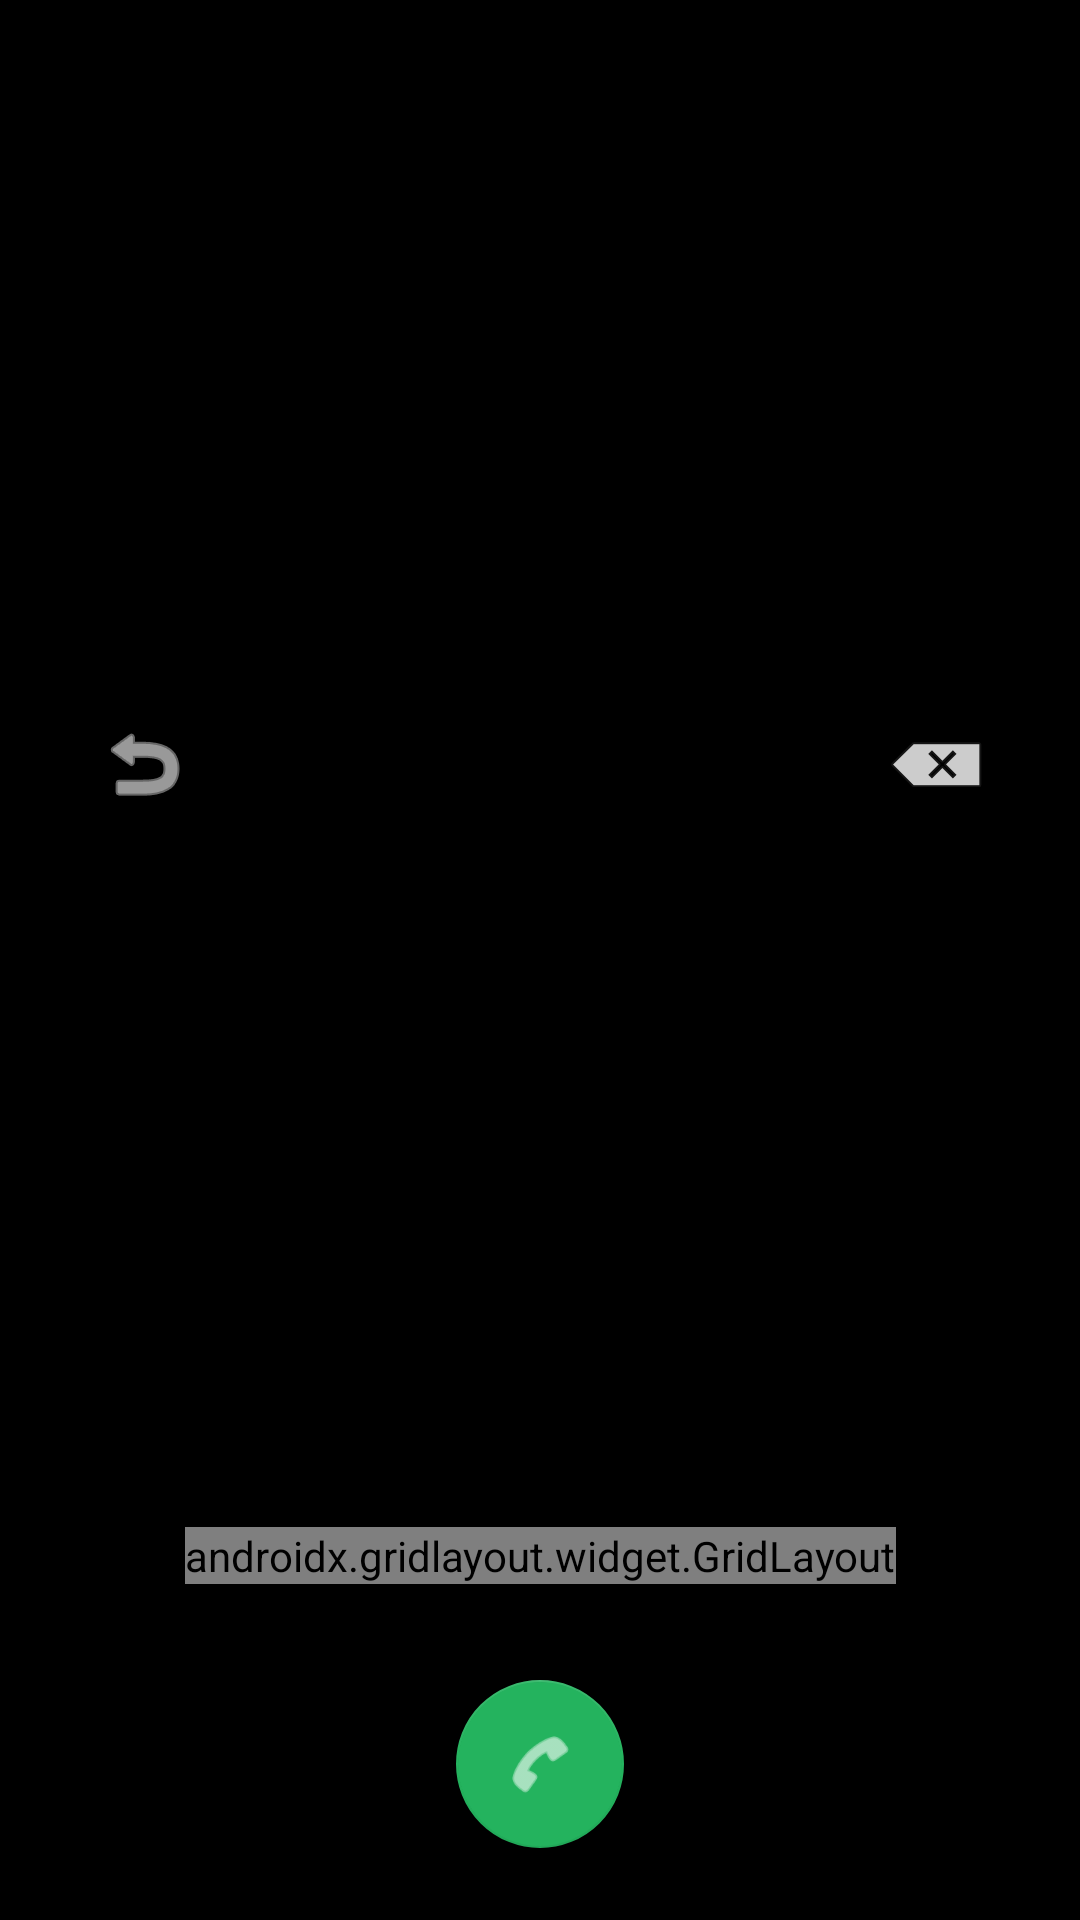

Layout XML and referenced resources for this Android screen:
<!-- AndroidManifest.xml: application theme Theme.MyPadNoteOne -->
<!-- res/layout/fragment_phone_dialer.xml -->
<?xml version="1.0" encoding="utf-8"?>
<androidx.constraintlayout.widget.ConstraintLayout
    xmlns:android="http://schemas.android.com/apk/res/android"
    xmlns:app="http://schemas.android.com/apk/res-auto"
    android:layout_width="match_parent"
    android:layout_height="match_parent"
    android:background="#000000"
    android:padding="24dp">

    
    <LinearLayout
        android:id="@+id/layoutNumberContainer"
        android:layout_width="0dp"
        android:layout_height="wrap_content"
        android:orientation="horizontal"
        android:gravity="center_vertical"
        android:layout_marginBottom="24dp"
        app:layout_constraintTop_toTopOf="parent"
        app:layout_constraintBottom_toTopOf="@+id/gridLayoutDialer"
        app:layout_constraintStart_toStartOf="parent"
        app:layout_constraintEnd_toEndOf="parent">

        
        <ImageButton
            android:id="@+id/btnBack"
            android:layout_width="48dp"
            android:layout_height="48dp"
            android:background="?attr/selectableItemBackgroundBorderless"
            android:src="@android:drawable/ic_menu_revert"
            app:tint="#FFFFFF"
            android:contentDescription="뒤로 가기" />

        
        <TextView
            android:id="@+id/tvInputNumber"
            android:layout_width="0dp"
            android:layout_height="wrap_content"
            android:layout_weight="1"
            android:gravity="center"
            android:textSize="32sp"
            android:textColor="#FFFFFF"
            android:singleLine="true"
            android:ellipsize="marquee"
            android:layout_marginStart="8dp"
            android:layout_marginEnd="8dp"/>

        
        <ImageButton
            android:id="@+id/btnDelete"
            android:layout_width="48dp"
            android:layout_height="48dp"
            android:background="?attr/selectableItemBackgroundBorderless"
            android:src="@android:drawable/ic_input_delete"
            app:tint="#FFFFFF"
            android:contentDescription="지우기" />
    </LinearLayout>

    
    <androidx.gridlayout.widget.GridLayout
        android:id="@+id/gridLayoutDialer"
        android:layout_width="wrap_content"
        android:layout_height="wrap_content"
        app:columnCount="3"
        app:rowCount="4"
        android:layout_marginBottom="32dp"
        app:layout_constraintBottom_toTopOf="@+id/btnCall"
        app:layout_constraintStart_toStartOf="parent"
        app:layout_constraintEnd_toEndOf="parent">

        
        <LinearLayout android:id="@+id/btnNum1" style="@style/DialerKeyStyle"><TextView style="@style/DialerTextMain" android:text="1"/></LinearLayout>
        
        <LinearLayout android:id="@+id/btnNum2" style="@style/DialerKeyStyle"><TextView style="@style/DialerTextMain" android:text="2"/><TextView style="@style/DialerTextSub" android:text="ABC"/></LinearLayout>
        
        <LinearLayout android:id="@+id/btnNum3" style="@style/DialerKeyStyle"><TextView style="@style/DialerTextMain" android:text="3"/><TextView style="@style/DialerTextSub" android:text="DEF"/></LinearLayout>

        
        <LinearLayout android:id="@+id/btnNum4" style="@style/DialerKeyStyle"><TextView style="@style/DialerTextMain" android:text="4"/><TextView style="@style/DialerTextSub" android:text="GHI"/></LinearLayout>
        
        <LinearLayout android:id="@+id/btnNum5" style="@style/DialerKeyStyle"><TextView style="@style/DialerTextMain" android:text="5"/><TextView style="@style/DialerTextSub" android:text="JKL"/></LinearLayout>
        
        <LinearLayout android:id="@+id/btnNum6" style="@style/DialerKeyStyle"><TextView style="@style/DialerTextMain" android:text="6"/><TextView style="@style/DialerTextSub" android:text="MNO"/></LinearLayout>

        
        <LinearLayout android:id="@+id/btnNum7" style="@style/DialerKeyStyle"><TextView style="@style/DialerTextMain" android:text="7"/><TextView style="@style/DialerTextSub" android:text="PQRS"/></LinearLayout>
        
        <LinearLayout android:id="@+id/btnNum8" style="@style/DialerKeyStyle"><TextView style="@style/DialerTextMain" android:text="8"/><TextView style="@style/DialerTextSub" android:text="TUV"/></LinearLayout>
        
        <LinearLayout android:id="@+id/btnNum9" style="@style/DialerKeyStyle"><TextView style="@style/DialerTextMain" android:text="9"/><TextView style="@style/DialerTextSub" android:text="WXYZ"/></LinearLayout>

        
        <LinearLayout android:id="@+id/btnStar" style="@style/DialerKeyStyle"><TextView style="@style/DialerTextMain" android:text="*"/></LinearLayout>
        
        <LinearLayout android:id="@+id/btnNum0" style="@style/DialerKeyStyle"><TextView style="@style/DialerTextMain" android:text="0"/><TextView style="@style/DialerTextSub" android:text="+"/></LinearLayout>
        
        <LinearLayout android:id="@+id/btnSharp" style="@style/DialerKeyStyle"><TextView style="@style/DialerTextMain" android:text="#"/></LinearLayout>

    </androidx.gridlayout.widget.GridLayout>

    
    <com.google.android.material.floatingactionbutton.FloatingActionButton
        android:id="@+id/btnCall"
        android:layout_width="wrap_content"
        android:layout_height="wrap_content"
        android:src="@android:drawable/ic_menu_call"
        app:tint="#FFFFFF"
        app:backgroundTint="#24B35E"
        app:fabSize="normal"
        app:layout_constraintBottom_toBottomOf="parent"
        app:layout_constraintStart_toStartOf="parent"
        app:layout_constraintEnd_toEndOf="parent" />

</androidx.constraintlayout.widget.ConstraintLayout>
<!-- resources referenced by this layout -->
<resources>
  <style name="DialerKeyStyle">
          <item name="android:layout_width">80dp</item>
          <item name="android:layout_height">80dp</item>
          <item name="android:orientation">vertical</item>
          <item name="android:gravity">center</item>
          <item name="android:clickable">true</item>
          <item name="android:focusable">true</item>
          <item name="android:background">?attr/selectableItemBackgroundBorderless</item>
          <item name="android:layout_margin">8dp</item>
      </style>
  <style name="DialerTextMain">
          <item name="android:layout_width">wrap_content</item>
          <item name="android:layout_height">wrap_content</item>
          <item name="android:textSize">28sp</item>
          <item name="android:textColor">#FFFFFF</item>
      </style>
  <style name="DialerTextSub">
          <item name="android:layout_width">wrap_content</item>
          <item name="android:layout_height">wrap_content</item>
          <item name="android:textSize">10sp</item>
          <item name="android:textColor">#888888</item>
      </style>
  <style name="Theme.MyPadNoteOne" parent="Theme.MaterialComponents.DayNight.NoActionBar">
          
      </style>
</resources>
